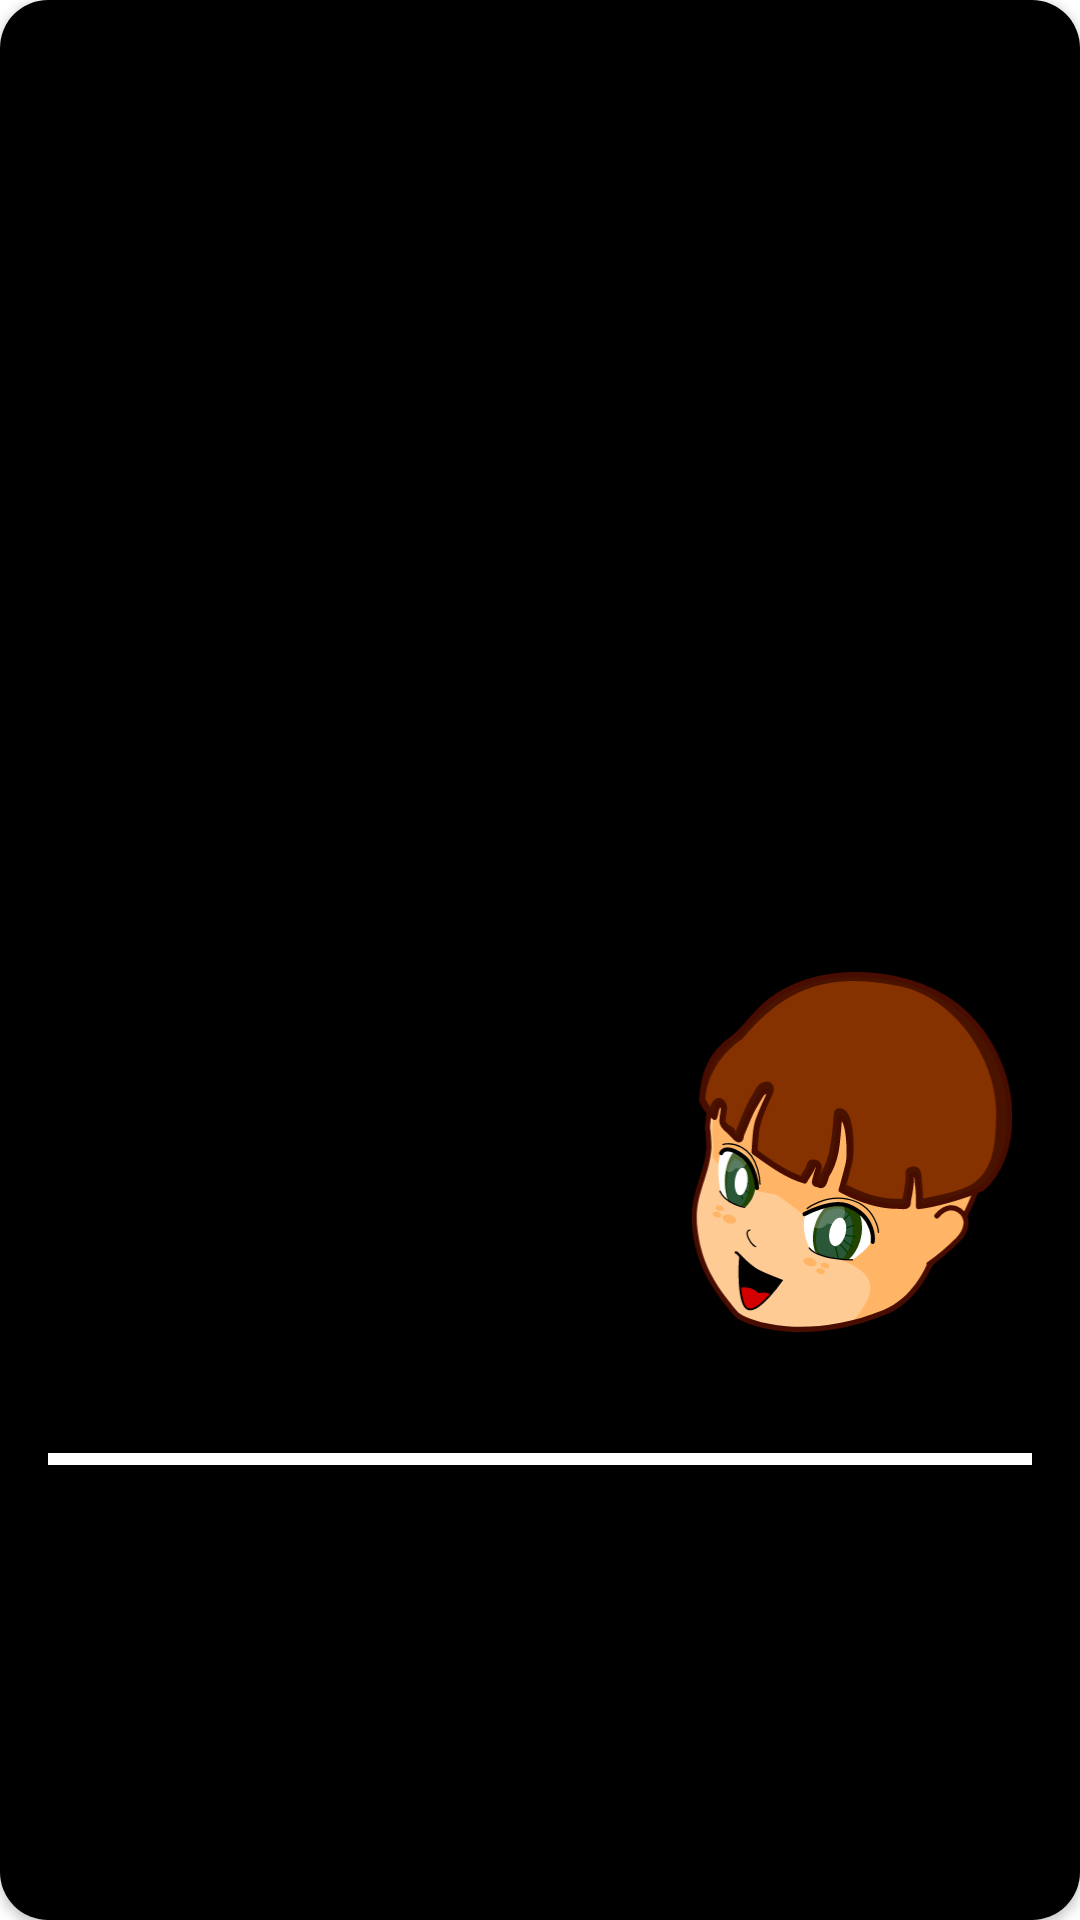

Write the Android layout XML for this screen, with the resource values it uses.
<!-- AndroidManifest.xml: application theme Theme.JikanKotlinApp12 -->
<!-- res/layout/jikan_result_item.xml -->
<?xml version="1.0" encoding="utf-8"?>
<androidx.cardview.widget.CardView xmlns:android="http://schemas.android.com/apk/res/android"
    xmlns:app="http://schemas.android.com/apk/res-auto"
    xmlns:tools="http://schemas.android.com/tools"
    android:layout_width="match_parent"
    android:layout_height="match_parent"
    app:cardCornerRadius="16dp"
    app:cardElevation="2dp"
    android:layout_margin="8dp">

    <androidx.constraintlayout.widget.ConstraintLayout
        android:layout_width="match_parent"
        android:layout_height="match_parent"
        android:background="@color/black">

        <ImageView
            android:id="@+id/jikan_poster_imageview"
            android:layout_width="0dp"
            android:layout_height="0dp"
            android:scaleType="centerCrop"
            app:layout_constraintBottom_toBottomOf="@id/guideline"
            app:layout_constraintEnd_toEndOf="parent"
            app:layout_constraintStart_toStartOf="parent"
            app:layout_constraintTop_toTopOf="parent"
            tools:src="@tools:sample/avatars" />

        <ImageView
            android:id="@+id/stamp_imageview"
            android:layout_width="120dp"
            android:layout_height="120dp"
            android:layout_marginEnd="16dp"
            android:elevation="2dp"
            android:src="@drawable/ic_anime"
            app:layout_constraintBottom_toBottomOf="@id/guideline"
            app:layout_constraintEnd_toEndOf="parent"
            app:layout_constraintTop_toTopOf="@id/guideline" />

        <androidx.constraintlayout.widget.Guideline
            android:id="@+id/guideline"
            android:layout_width="wrap_content"
            android:layout_height="wrap_content"
            android:orientation="horizontal"
            app:layout_constraintGuide_percent=".6" />

        <TextView
            android:id="@+id/title_textview"
            android:layout_width="0dp"
            android:layout_height="wrap_content"
            android:layout_margin="16dp"
            android:textAlignment="viewStart"
            android:textColor="@color/white"
            android:textSize="18sp"
            android:textStyle="bold"
            app:layout_constraintEnd_toEndOf="parent"
            app:layout_constraintStart_toStartOf="parent"
            app:layout_constraintTop_toBottomOf="@id/stamp_imageview"
            tools:text="Anime Title" />

        <View
            android:id="@+id/line_view"
            android:layout_width="0dp"
            android:layout_height="4dp"
            android:layout_marginHorizontal="16dp"
            android:background="@color/white"
            app:layout_constraintEnd_toEndOf="parent"
            app:layout_constraintStart_toStartOf="parent"
            app:layout_constraintTop_toBottomOf="@id/title_textview" />

        <TextView
            android:id="@+id/synopsis_textview"
            android:layout_width="0dp"
            android:layout_height="0dp"
            android:layout_margin="16dp"
            android:textColor="@color/white"
            android:textSize="12sp"
            app:layout_constraintBottom_toBottomOf="parent"
            app:layout_constraintEnd_toEndOf="parent"
            app:layout_constraintStart_toStartOf="parent"
            app:layout_constraintTop_toBottomOf="@id/line_view"
            tools:text="this is where the movie/show description will go. So you can text the different synopsis lengths using the tools." />

    </androidx.constraintlayout.widget.ConstraintLayout>


</androidx.cardview.widget.CardView>
<!-- resources referenced by this layout -->
<resources>
  <!-- drawable ic_anime: vector/xml drawable (drawable, 13705 chars, omitted) -->
  <style name="Theme.JikanKotlinApp12" parent="Theme.MaterialComponents.DayNight.DarkActionBar">
          
          <item name="colorPrimary">@color/purple_500</item>
          <item name="colorPrimaryVariant">@color/purple_700</item>
          <item name="colorOnPrimary">@color/white</item>
          
          <item name="colorSecondary">@color/teal_200</item>
          <item name="colorSecondaryVariant">@color/teal_700</item>
          <item name="colorOnSecondary">@color/black</item>
          
          <item name="android:statusBarColor" tools:targetApi="l">?attr/colorPrimaryVariant</item>
          
      </style>
  <!-- not gathered from this repository: default colours our renderer supplied (Android Studio template values) -->
  <color name="purple_500">#FF6200EE</color>
  <color name="purple_700">#FF3700B3</color>
  <color name="teal_200">#FF03DAC5</color>
  <color name="teal_700">#FF018786</color>
  <color name="black">#FF000000</color>
  <color name="white">#FFFFFFFF</color>
</resources>
